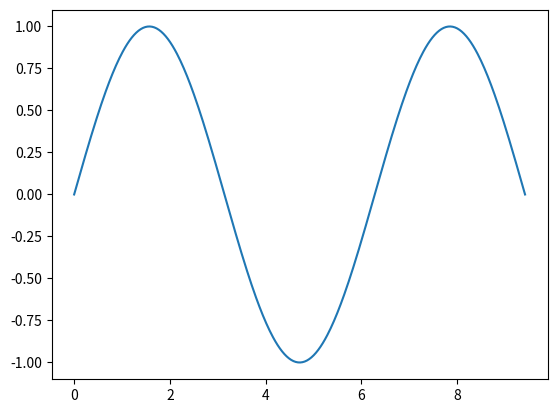

This figure's Python source:
import matplotlib.pyplot as plt
import numpy as np

x = np.linspace(0, 3 * np.pi, 400)
y = np.sin(x)

print("Done 1")
fig, ax = plt.subplots()
ax.plot(x, y)
plt.savefig("cover.png")

print("Done 2")